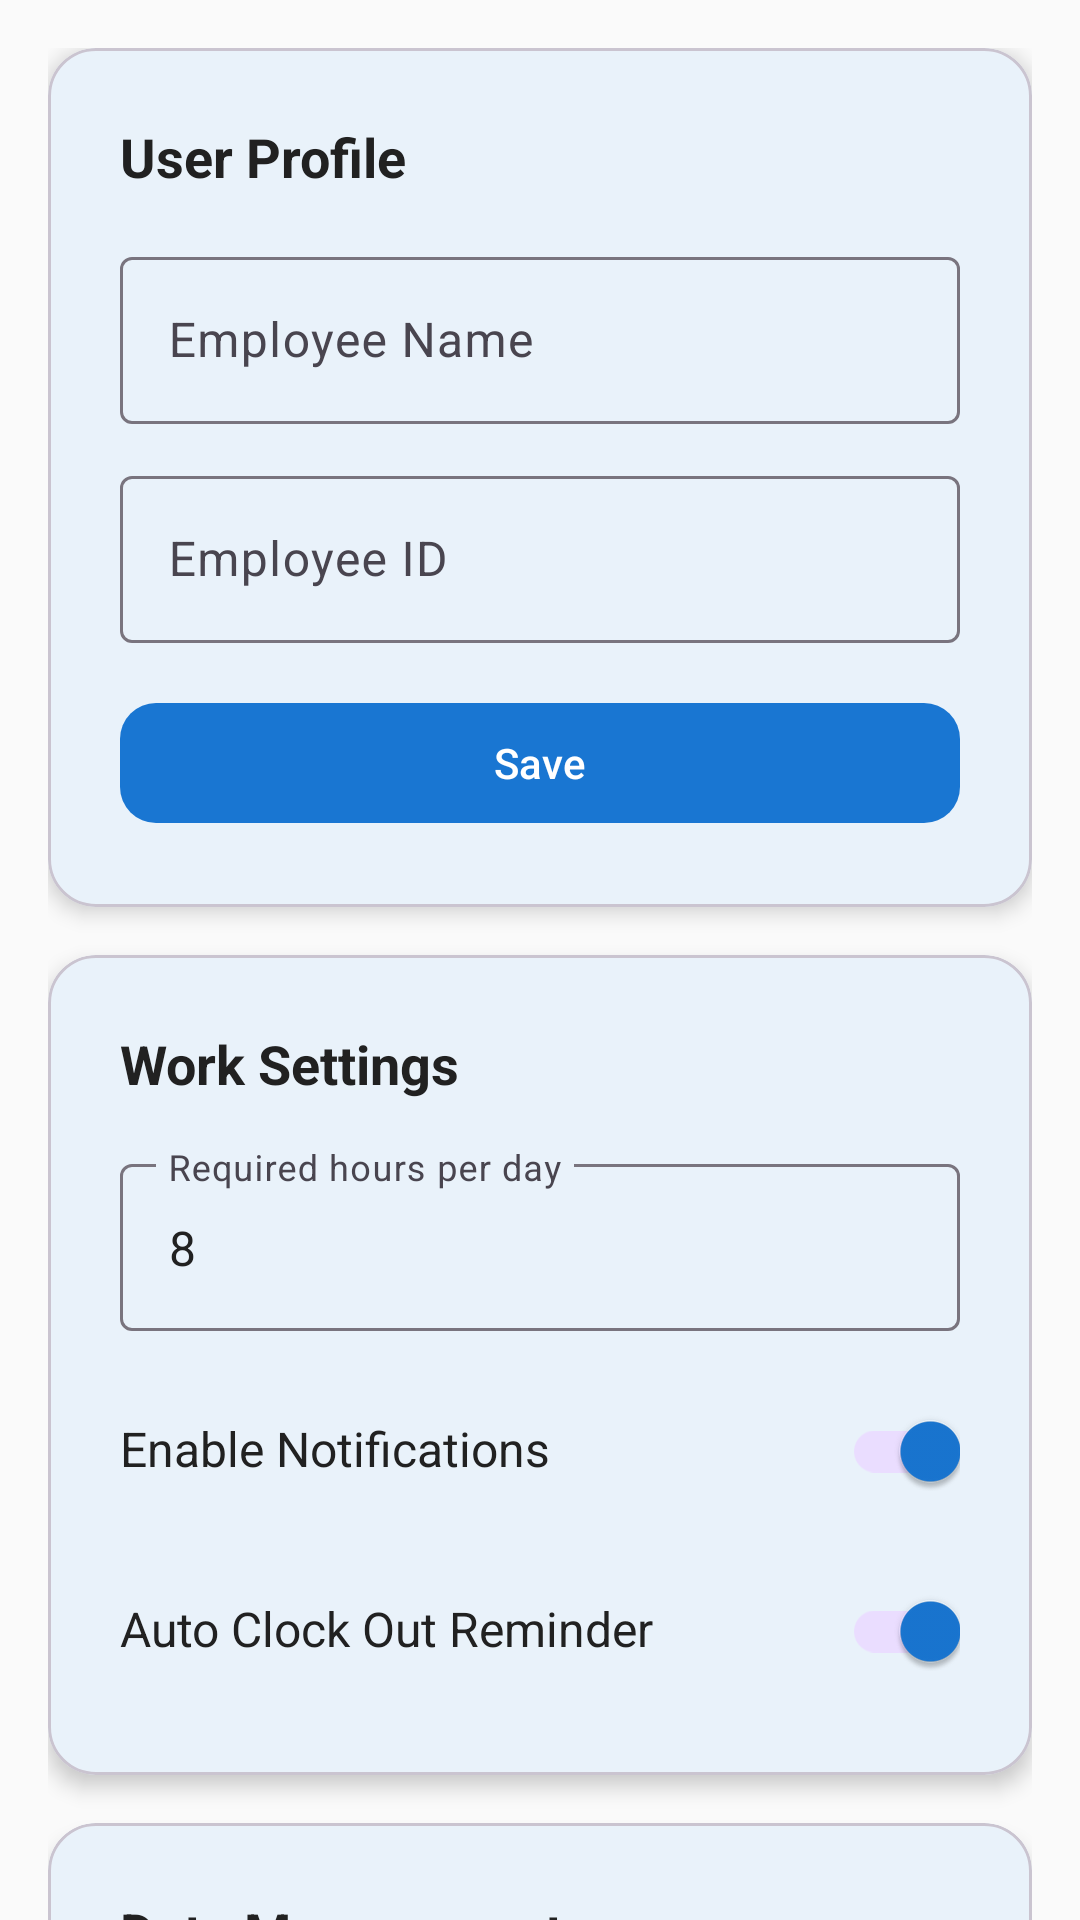

Write the Android layout XML for this screen, with the resource values it uses.
<!-- AndroidManifest.xml: application theme Theme.OJTTracker -->
<!-- res/layout/fragment_settings.xml -->
<?xml version="1.0" encoding="utf-8"?>
<androidx.core.widget.NestedScrollView xmlns:android="http://schemas.android.com/apk/res/android"
    xmlns:app="http://schemas.android.com/apk/res-auto"
    xmlns:tools="http://schemas.android.com/tools"
    android:layout_width="match_parent"
    android:layout_height="match_parent"
    android:fillViewport="true"
    tools:context=".ui.settings.SettingsFragment">

    <LinearLayout
        android:layout_width="match_parent"
        android:layout_height="wrap_content"
        android:orientation="vertical"
        android:padding="16dp">

        
        <com.google.android.material.card.MaterialCardView
            android:layout_width="match_parent"
            android:layout_height="wrap_content"
            android:layout_marginBottom="16dp"
            app:cardCornerRadius="16dp"
            app:cardElevation="4dp">

            <LinearLayout
                android:layout_width="match_parent"
                android:layout_height="wrap_content"
                android:orientation="vertical"
                android:padding="24dp">

                <TextView
                    android:layout_width="match_parent"
                    android:layout_height="wrap_content"
                    android:text="User Profile"
                    android:textColor="@color/text_primary"
                    android:textSize="18sp"
                    android:textStyle="bold" />

                <com.google.android.material.textfield.TextInputLayout
                    android:id="@+id/til_employee_name"
                    android:layout_width="match_parent"
                    android:layout_height="wrap_content"
                    android:layout_marginTop="16dp"
                    android:hint="@string/employee_name"
                    style="@style/Widget.Material3.TextInputLayout.OutlinedBox">

                    <com.google.android.material.textfield.TextInputEditText
                        android:id="@+id/et_employee_name"
                        android:layout_width="match_parent"
                        android:layout_height="wrap_content"
                        android:inputType="textPersonName"
                        android:maxLines="1" />

                </com.google.android.material.textfield.TextInputLayout>

                <com.google.android.material.textfield.TextInputLayout
                    android:id="@+id/til_employee_id"
                    android:layout_width="match_parent"
                    android:layout_height="wrap_content"
                    android:layout_marginTop="12dp"
                    android:hint="@string/employee_id"
                    style="@style/Widget.Material3.TextInputLayout.OutlinedBox">

                    <com.google.android.material.textfield.TextInputEditText
                        android:id="@+id/et_employee_id"
                        android:layout_width="match_parent"
                        android:layout_height="wrap_content"
                        android:inputType="text"
                        android:maxLines="1" />

                </com.google.android.material.textfield.TextInputLayout>

                <com.google.android.material.button.MaterialButton
                    android:id="@+id/btn_save_profile"
                    android:layout_width="match_parent"
                    android:layout_height="wrap_content"
                    android:layout_marginTop="16dp"
                    android:text="@string/save"
                    app:cornerRadius="12dp" />

            </LinearLayout>

        </com.google.android.material.card.MaterialCardView>

        
        <com.google.android.material.card.MaterialCardView
            android:layout_width="match_parent"
            android:layout_height="wrap_content"
            android:layout_marginBottom="16dp"
            app:cardCornerRadius="16dp"
            app:cardElevation="4dp">

            <LinearLayout
                android:layout_width="match_parent"
                android:layout_height="wrap_content"
                android:orientation="vertical"
                android:padding="24dp">

                <TextView
                    android:layout_width="match_parent"
                    android:layout_height="wrap_content"
                    android:text="Work Settings"
                    android:textColor="@color/text_primary"
                    android:textSize="18sp"
                    android:textStyle="bold" />

                <com.google.android.material.textfield.TextInputLayout
                    android:id="@+id/til_required_hours"
                    android:layout_width="match_parent"
                    android:layout_height="wrap_content"
                    android:layout_marginTop="16dp"
                    android:hint="@string/required_hours_per_day"
                    style="@style/Widget.Material3.TextInputLayout.OutlinedBox">

                    <com.google.android.material.textfield.TextInputEditText
                        android:id="@+id/et_required_hours"
                        android:layout_width="match_parent"
                        android:layout_height="wrap_content"
                        android:inputType="number"
                        android:text="8"
                        android:maxLines="1" />

                </com.google.android.material.textfield.TextInputLayout>

                <LinearLayout
                    android:layout_width="match_parent"
                    android:layout_height="wrap_content"
                    android:orientation="horizontal"
                    android:layout_marginTop="16dp">

                    <TextView
                        android:layout_width="0dp"
                        android:layout_height="wrap_content"
                        android:layout_weight="1"
                        android:text="Enable Notifications"
                        android:textColor="@color/text_primary"
                        android:textSize="16sp" />

                    <com.google.android.material.switchmaterial.SwitchMaterial
                        android:id="@+id/switch_notifications"
                        android:layout_width="wrap_content"
                        android:layout_height="wrap_content"
                        android:checked="true" />

                </LinearLayout>

                <LinearLayout
                    android:layout_width="match_parent"
                    android:layout_height="wrap_content"
                    android:orientation="horizontal"
                    android:layout_marginTop="12dp">

                    <TextView
                        android:layout_width="0dp"
                        android:layout_height="wrap_content"
                        android:layout_weight="1"
                        android:text="Auto Clock Out Reminder"
                        android:textColor="@color/text_primary"
                        android:textSize="16sp" />

                    <com.google.android.material.switchmaterial.SwitchMaterial
                        android:id="@+id/switch_clock_out_reminder"
                        android:layout_width="wrap_content"
                        android:layout_height="wrap_content"
                        android:checked="true" />

                </LinearLayout>

            </LinearLayout>

        </com.google.android.material.card.MaterialCardView>

        
        <com.google.android.material.card.MaterialCardView
            android:layout_width="match_parent"
            android:layout_height="wrap_content"
            app:cardCornerRadius="16dp"
            app:cardElevation="4dp">

            <LinearLayout
                android:layout_width="match_parent"
                android:layout_height="wrap_content"
                android:orientation="vertical"
                android:padding="24dp">

                <TextView
                    android:layout_width="match_parent"
                    android:layout_height="wrap_content"
                    android:text="Data Management"
                    android:textColor="@color/text_primary"
                    android:textSize="18sp"
                    android:textStyle="bold" />

                <com.google.android.material.button.MaterialButton
                    android:id="@+id/btn_export_all_data"
                    android:layout_width="match_parent"
                    android:layout_height="wrap_content"
                    android:layout_marginTop="16dp"
                    android:text="Export All Data"
                    style="@style/Widget.Material3.Button.OutlinedButton" />

                <com.google.android.material.button.MaterialButton
                    android:id="@+id/btn_clear_all_data"
                    android:layout_width="match_parent"
                    android:layout_height="wrap_content"
                    android:layout_marginTop="12dp"
                    android:text="Clear All Data"
                    android:textColor="@color/error"
                    app:strokeColor="@color/error"
                    style="@style/Widget.Material3.Button.OutlinedButton" />

            </LinearLayout>

        </com.google.android.material.card.MaterialCardView>

    </LinearLayout>

</androidx.core.widget.NestedScrollView>
<!-- resources referenced by this layout -->
<resources>
  <color name="error">#F44336</color>
  <color name="text_primary">#212121</color>
  <string name="employee_id">Employee ID</string>
  <string name="employee_name">Employee Name</string>
  <string name="required_hours_per_day">Required hours per day</string>
  <string name="save">Save</string>
  <style name="Theme.OJTTracker" parent="Theme.Material3.DayNight.NoActionBar">
          
          <item name="colorPrimary">@color/primary</item>
          <item name="colorPrimaryVariant">@color/primary_dark</item>
          <item name="colorOnPrimary">@color/white</item>
          
          
          <item name="colorSecondary">@color/secondary</item>
          <item name="colorSecondaryVariant">@color/secondary_dark</item>
          <item name="colorOnSecondary">@color/black</item>
          
          
          <item name="android:statusBarColor" tools:targetApi="l">?attr/colorPrimaryVariant</item>
          
          
          <item name="android:windowBackground">@color/background</item>
          <item name="colorSurface">@color/surface</item>
          <item name="colorOnSurface">@color/text_primary</item>
      </style>
  <color name="primary">#1976D2</color>
  <color name="primary_dark">#1565C0</color>
  <color name="white">#FFFFFFFF</color>
  <color name="secondary">#FF9800</color>
  <color name="secondary_dark">#F57C00</color>
  <color name="black">#FF000000</color>
  <color name="background">#FAFAFA</color>
  <color name="surface">#FFFFFF</color>
</resources>
